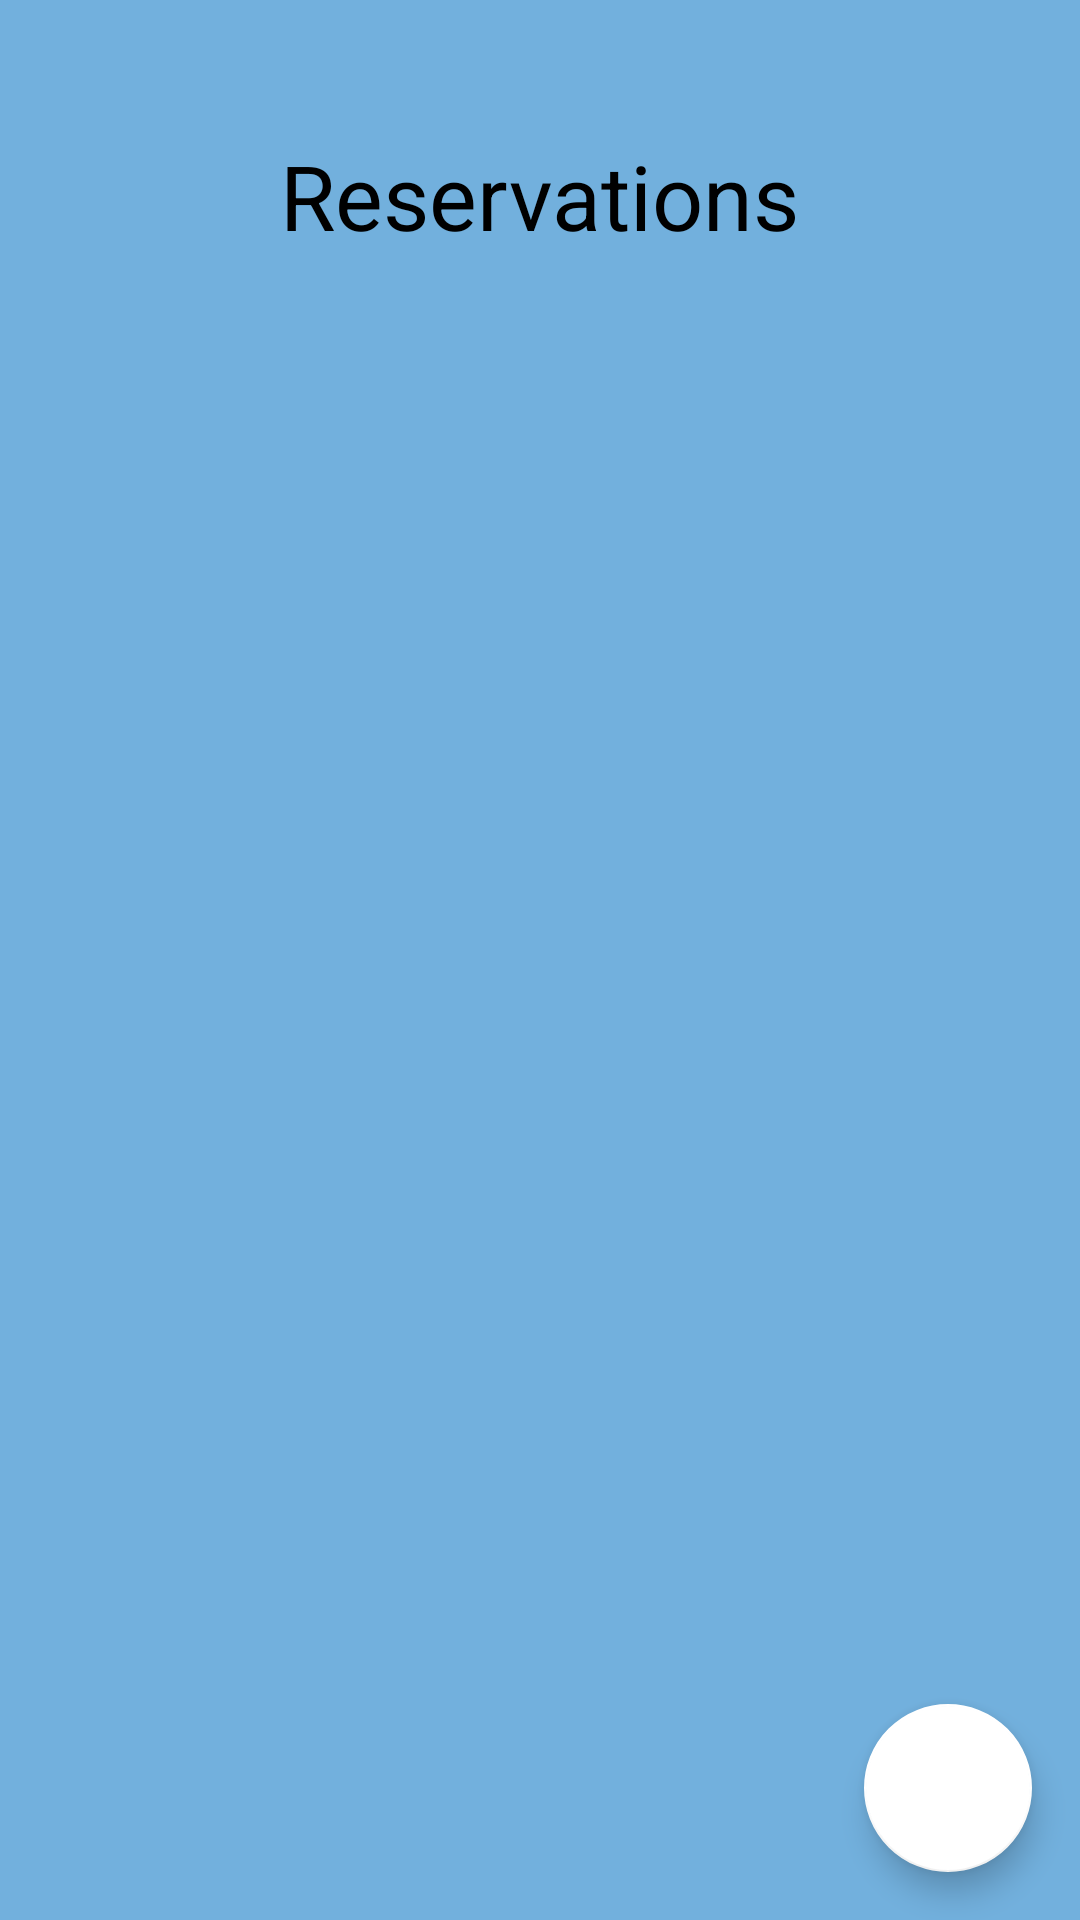

Reconstruct the res/layout file that produces this screen, plus the resources it refers to.
<!-- AndroidManifest.xml: application theme Theme.SombrillaV1 -->
<!-- res/layout/fragment_home.xml -->
<?xml version="1.0" encoding="utf-8"?>
<FrameLayout xmlns:android="http://schemas.android.com/apk/res/android"
    xmlns:tools="http://schemas.android.com/tools"
    xmlns:app="http://schemas.android.com/apk/res-auto"
    android:layout_width="match_parent"
    android:layout_height="match_parent"
    android:background="@color/lightBackgroundColor"
    tools:context=".entidades.reservas.ReservaFragment">

    <com.google.android.material.floatingactionbutton.FloatingActionButton
        android:id="@+id/fab_add_reserva"
        android:layout_width="wrap_content"
        android:layout_height="wrap_content"
        android:layout_gravity="bottom|end"
        android:layout_margin="16dp"
        android:contentDescription="@string/fab_add_reserva"
        android:onClick="navigateToSombrillaFragment"
        android:src="@drawable/ic_add_white"
        app:backgroundTint="@color/white"
        app:elevation="6dp"
        app:fabCustomSize="56dp"
        app:maxImageSize="40dp" />

    <TextView
        android:layout_width="wrap_content"
        android:layout_height="wrap_content"
        android:padding="15dp"
        android:background="@drawable/transparent_background"
        android:text="@string/reservas"
        android:layout_marginTop="30dp"
        android:layout_gravity="center_horizontal"
        android:textSize="30sp"
        android:textColor="@color/black" />

    <androidx.recyclerview.widget.RecyclerView
        android:id="@+id/reservasRecyclerView"
        android:layout_width="match_parent"
        android:layout_height="match_parent"
        android:layout_margin="8dp"
        android:paddingTop="100dp" />

</FrameLayout>
<!-- resources referenced by this layout -->
<resources>
  <color name="black">#FF000000</color>
  <color name="lightBackgroundColor">#72B0DD</color>
  <color name="white">#FFFFFFFF</color>
  <!-- drawable transparent_background (drawable) -->
  <?xml version="1.0" encoding="utf-8"?>
  <shape xmlns:android="http://schemas.android.com/apk/res/android"
  
      android:padding="10dp"
      android:shape="rectangle">
  
      <solid android:color="#00000000"/>
  </shape>
  <string name="fab_add_reserva">Make a reservation</string>
  <string name="reservas">Reservations</string>
  <style name="Theme.SombrillaV1" parent="Theme.MaterialComponents.DayNight.NoActionBar">
  
          
          <item name="colorPrimary">@color/principalColor</item>
          <item name="colorPrimaryVariant">@color/principalColor</item>
          <item name="colorOnPrimary">@color/white</item>
          <item name="colorOnSecondary">@color/black</item>
          
          <item name="android:statusBarColor">?attr/colorOnPrimary</item>
          
          <item name="android:windowLightStatusBar">true</item>
          
      </style>
  <color name="principalColor">#72B0DD</color>
</resources>
